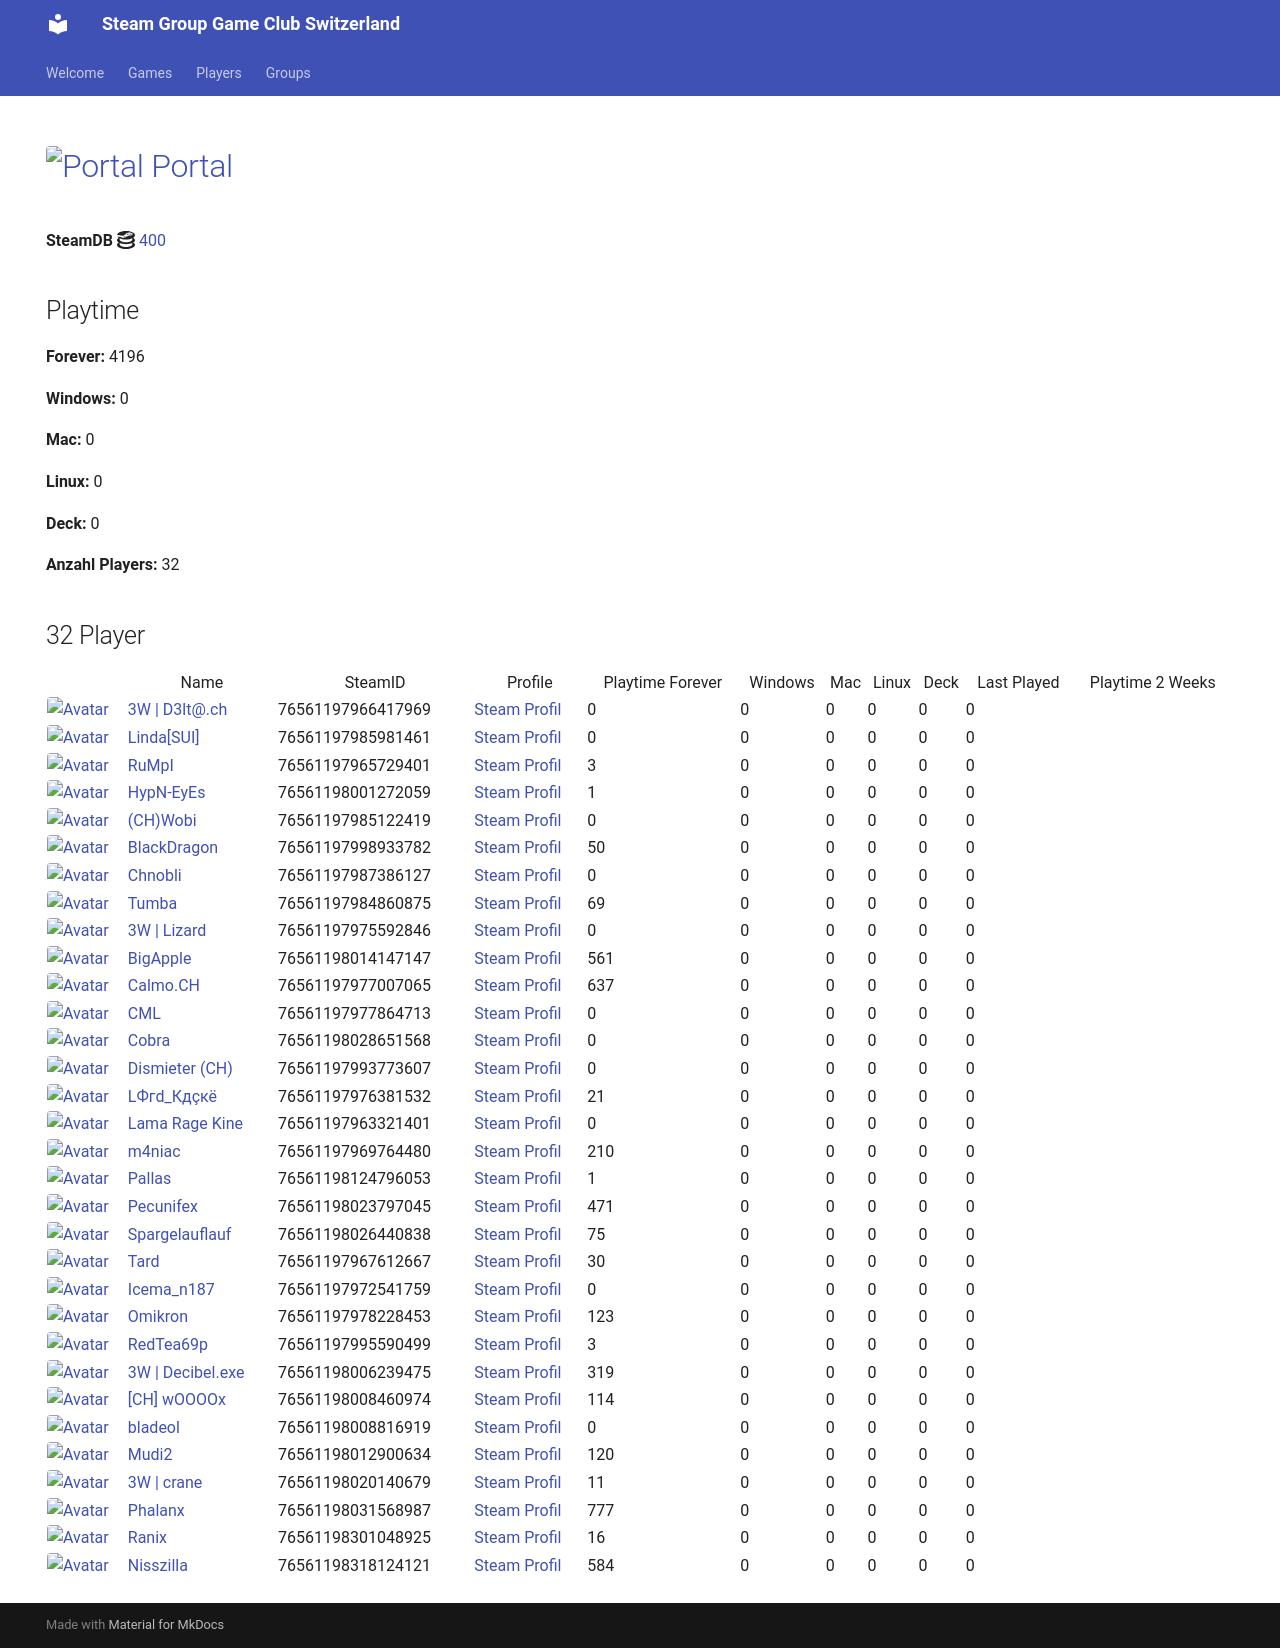

repository: Game-Club-Switzerland/steam.gameclub.ch · page: game/400/index.html · generator: mkdocs

---
hide:
  - navigation
  - toc
---
# <a href="https://store.steampowered.com/app/400"><img src="https://media.steampowered.com/steamcommunity/public/images/apps/400/cfa928ab4119dd137e50d728e8fe703e4e970aff.jpg" alt="Portal" style="width:32px;height:32px;border-radius:4px;" /> Portal</a>

**SteamDB :simple-steamdb:** <a href="https://steamdb.info/app/400">400</a>

## Playtime

**Forever:** 4419

**Windows:** 0

**Mac:** 0

**Linux:** 0

**Deck:** 0

**Anzahl Players:** 38
## 38 Player

<table id="charts-table" class="display" style="width:100%">
            <thead>
                <tr>
                    <th></th>
                    <th>Name</th>
                    <th>SteamID</th>
                    <th>Profile</th>
                    <th>Playtime Forever</th>
                    <th>Windows</th>
                    <th>Mac</th>
                    <th>Linux</th>
                    <th>Deck</th>
                    <th>Last Played</th>
                    <th>Playtime 2 Weeks</th>
                </tr>
            </thead>
            <tbody>
        <tr>
<td><a href="/player/76561197966417969" target="_blank" title="3W | D3lt@.ch"><img src="https://avatars.steamstatic.com/363ea361fc7ff2a14a2a780a5e15e66cee03e434_full.jpg" alt="Avatar" style="width:48px;height:48px;border-radius:4px;"></a></td><td><a href="/player/76561197966417969" target="_blank" title="3W | D3lt@.ch">3W | D3lt@.ch</a></td><td>76561197966417969</td><td><a href="https://steamcommunity.com/id/3wd3lta/" target="_blank">Steam Profil</a></td><td>0</td><td>0</td><td>0</td><td>0</td><td>0</td><td>0</td><td></td></tr>
<tr>
<td><a href="/player/76561197970585783" target="_blank" title="Jim doesn't feel like dancing."><img src="https://avatars.steamstatic.com/7815f1938354e9b2a63e079fd40874c826340230_full.jpg" alt="Avatar" style="width:48px;height:48px;border-radius:4px;"></a></td><td><a href="/player/76561197970585783" target="_blank" title="Jim doesn't feel like dancing.">Jim doesn't feel like dancing.</a></td><td>76561197970585783</td><td><a href="https://steamcommunity.com/profiles/76561197970585783/" target="_blank">Steam Profil</a></td><td>171</td><td>0</td><td>0</td><td>0</td><td>0</td><td>0</td><td></td></tr>
<tr>
<td><a href="/player/76561197985981461" target="_blank" title="Linda[SUI]"><img src="https://avatars.steamstatic.com/715689713a0bd4a947c884e2bfa8b8f2b124ea9d_full.jpg" alt="Avatar" style="width:48px;height:48px;border-radius:4px;"></a></td><td><a href="/player/76561197985981461" target="_blank" title="Linda[SUI]">Linda[SUI]</a></td><td>76561197985981461</td><td><a href="https://steamcommunity.com/profiles/76561197985981461/" target="_blank">Steam Profil</a></td><td>0</td><td>0</td><td>0</td><td>0</td><td>0</td><td>0</td><td></td></tr>
<tr>
<td><a href="/player/76561197965729401" target="_blank" title="RuMpI"><img src="https://avatars.steamstatic.com/3f006227f5d26fb37941b0a23adb7fafc72530ad_full.jpg" alt="Avatar" style="width:48px;height:48px;border-radius:4px;"></a></td><td><a href="/player/76561197965729401" target="_blank" title="RuMpI">RuMpI</a></td><td>76561197965729401</td><td><a href="https://steamcommunity.com/profiles/76561197965729401/" target="_blank">Steam Profil</a></td><td>3</td><td>0</td><td>0</td><td>0</td><td>0</td><td>0</td><td></td></tr>
<tr>
<td><a href="/player/76561198001272059" target="_blank" title="HypN-EyEs"><img src="https://avatars.steamstatic.com/18cf9e93edbe79213f24fd277a0c8fc05e9ec68f_full.jpg" alt="Avatar" style="width:48px;height:48px;border-radius:4px;"></a></td><td><a href="/player/76561198001272059" target="_blank" title="HypN-EyEs">HypN-EyEs</a></td><td>76561198001272059</td><td><a href="https://steamcommunity.com/id/HypN-EyEs/" target="_blank">Steam Profil</a></td><td>1</td><td>0</td><td>0</td><td>0</td><td>0</td><td>0</td><td></td></tr>
<tr>
<td><a href="/player/76561198014147147" target="_blank" title="BigApple"><img src="https://avatars.steamstatic.com/c2ccb85440535c4503bfd8bdbcf964d097f8dcd4_full.jpg" alt="Avatar" style="width:48px;height:48px;border-radius:4px;"></a></td><td><a href="/player/76561198014147147" target="_blank" title="BigApple">BigApple</a></td><td>76561198014147147</td><td><a href="https://steamcommunity.com/profiles/76561198014147147/" target="_blank">Steam Profil</a></td><td>561</td><td>0</td><td>0</td><td>0</td><td>0</td><td>0</td><td></td></tr>
<tr>
<td><a href="/player/76561197987386127" target="_blank" title="Chnobli"><img src="https://avatars.steamstatic.com/3141d19096a1e3bfb9163590d1aee7a277a408ee_full.jpg" alt="Avatar" style="width:48px;height:48px;border-radius:4px;"></a></td><td><a href="/player/76561197987386127" target="_blank" title="Chnobli">Chnobli</a></td><td>76561197987386127</td><td><a href="https://steamcommunity.com/profiles/76561197987386127/" target="_blank">Steam Profil</a></td><td>0</td><td>0</td><td>0</td><td>0</td><td>0</td><td>0</td><td></td></tr>
<tr>
<td><a href="/player/76561197985122419" target="_blank" title="(CH)Wobi"><img src="https://avatars.steamstatic.com/d54bb79ee87c2fb8393656d125a3ddd8eceb38ab_full.jpg" alt="Avatar" style="width:48px;height:48px;border-radius:4px;"></a></td><td><a href="/player/76561197985122419" target="_blank" title="(CH)Wobi">(CH)Wobi</a></td><td>76561197985122419</td><td><a href="https://steamcommunity.com/id/4wobi/" target="_blank">Steam Profil</a></td><td>0</td><td>0</td><td>0</td><td>0</td><td>0</td><td>0</td><td></td></tr>
<tr>
<td><a href="/player/76561197975592846" target="_blank" title="3W | Lizard"><img src="https://avatars.steamstatic.com/1a20ba8b02900ad1b51bee0bd9313b851de05d39_full.jpg" alt="Avatar" style="width:48px;height:48px;border-radius:4px;"></a></td><td><a href="/player/76561197975592846" target="_blank" title="3W | Lizard">3W | Lizard</a></td><td>76561197975592846</td><td><a href="https://steamcommunity.com/profiles/76561197975592846/" target="_blank">Steam Profil</a></td><td>0</td><td>0</td><td>0</td><td>0</td><td>0</td><td>0</td><td></td></tr>
<tr>
<td><a href="/player/76561197998933782" target="_blank" title="BlackDragon"><img src="https://avatars.steamstatic.com/2d67419dcbddc68d0d0f649777d0c77c84528b89_full.jpg" alt="Avatar" style="width:48px;height:48px;border-radius:4px;"></a></td><td><a href="/player/76561197998933782" target="_blank" title="BlackDragon">BlackDragon</a></td><td>76561197998933782</td><td><a href="https://steamcommunity.com/profiles/76561197998933782/" target="_blank">Steam Profil</a></td><td>50</td><td>0</td><td>0</td><td>0</td><td>0</td><td>0</td><td></td></tr>
<tr>
<td><a href="/player/76561197977864713" target="_blank" title="CML"><img src="https://avatars.steamstatic.com/a52dfe7d3ee19120d8b9b8722f269d6aeb35bd93_full.jpg" alt="Avatar" style="width:48px;height:48px;border-radius:4px;"></a></td><td><a href="/player/76561197977864713" target="_blank" title="CML">CML</a></td><td>76561197977864713</td><td><a href="https://steamcommunity.com/profiles/76561197977864713/" target="_blank">Steam Profil</a></td><td>0</td><td>0</td><td>0</td><td>0</td><td>0</td><td>0</td><td></td></tr>
<tr>
<td><a href="/player/76561198028651568" target="_blank" title="Cobra"><img src="https://avatars.steamstatic.com/3c5fb53c689fc5ff3c994f355a8a96a9ab9fca33_full.jpg" alt="Avatar" style="width:48px;height:48px;border-radius:4px;"></a></td><td><a href="/player/76561198028651568" target="_blank" title="Cobra">Cobra</a></td><td>76561198028651568</td><td><a href="https://steamcommunity.com/id/MasterCobra/" target="_blank">Steam Profil</a></td><td>0</td><td>0</td><td>0</td><td>0</td><td>0</td><td>0</td><td></td></tr>
<tr>
<td><a href="/player/76561197993773607" target="_blank" title="Dismieter (CH)"><img src="https://avatars.steamstatic.com/d83d70483792572cace3586b41ad5ed65779d2d6_full.jpg" alt="Avatar" style="width:48px;height:48px;border-radius:4px;"></a></td><td><a href="/player/76561197993773607" target="_blank" title="Dismieter (CH)">Dismieter (CH)</a></td><td>76561197993773607</td><td><a href="https://steamcommunity.com/profiles/76561197993773607/" target="_blank">Steam Profil</a></td><td>0</td><td>0</td><td>0</td><td>0</td><td>0</td><td>0</td><td></td></tr>
<tr>
<td><a href="/player/76561198089726608" target="_blank" title="IamAdi"><img src="https://avatars.steamstatic.com/fef49e7fa7e1997310d705b2a6158ff8dc1cdfeb_full.jpg" alt="Avatar" style="width:48px;height:48px;border-radius:4px;"></a></td><td><a href="/player/76561198089726608" target="_blank" title="IamAdi">IamAdi</a></td><td>76561198089726608</td><td><a href="https://steamcommunity.com/profiles/76561198089726608/" target="_blank">Steam Profil</a></td><td>416</td><td>0</td><td>0</td><td>0</td><td>0</td><td>0</td><td></td></tr>
<tr>
<td><a href="/player/76561197976381532" target="_blank" title="LФгd_Кдçкё"><img src="https://avatars.steamstatic.com/c1032dc6a70680728c466c2b1b196558c5982713_full.jpg" alt="Avatar" style="width:48px;height:48px;border-radius:4px;"></a></td><td><a href="/player/76561197976381532" target="_blank" title="LФгd_Кдçкё">LФгd_Кдçкё</a></td><td>76561197976381532</td><td><a href="https://steamcommunity.com/id/D4nY_CH/" target="_blank">Steam Profil</a></td><td>21</td><td>0</td><td>0</td><td>0</td><td>0</td><td>0</td><td></td></tr>
<tr>
<td><a href="/player/76561197963321401" target="_blank" title="Lama Rage Kine"><img src="https://avatars.steamstatic.com/baf3f1e4fe88fff5f7b21b537acda40c52ec0d56_full.jpg" alt="Avatar" style="width:48px;height:48px;border-radius:4px;"></a></td><td><a href="/player/76561197963321401" target="_blank" title="Lama Rage Kine">Lama Rage Kine</a></td><td>76561197963321401</td><td><a href="https://steamcommunity.com/id/dakine85/" target="_blank">Steam Profil</a></td><td>0</td><td>0</td><td>0</td><td>0</td><td>0</td><td>0</td><td></td></tr>
<tr>
<td><a href="/player/76561197969764480" target="_blank" title="m4niac"><img src="https://avatars.steamstatic.com/7d4a07b7909b83ce6e61db85a98ab4e315c3e6b2_full.jpg" alt="Avatar" style="width:48px;height:48px;border-radius:4px;"></a></td><td><a href="/player/76561197969764480" target="_blank" title="m4niac">m4niac</a></td><td>76561197969764480</td><td><a href="https://steamcommunity.com/profiles/76561197969764480/" target="_blank">Steam Profil</a></td><td>210</td><td>0</td><td>0</td><td>0</td><td>0</td><td>0</td><td></td></tr>
<tr>
<td><a href="/player/76561197975971094" target="_blank" title="Marco-san"><img src="https://avatars.steamstatic.com/1549337b38219866faf5f61197e2302e5618ec0e_full.jpg" alt="Avatar" style="width:48px;height:48px;border-radius:4px;"></a></td><td><a href="/player/76561197975971094" target="_blank" title="Marco-san">Marco-san</a></td><td>76561197975971094</td><td><a href="https://steamcommunity.com/profiles/76561197975971094/" target="_blank">Steam Profil</a></td><td>0</td><td>0</td><td>0</td><td>0</td><td>0</td><td>0</td><td></td></tr>
<tr>
<td><a href="/player/76561197961153140" target="_blank" title="mYKe"><img src="https://avatars.steamstatic.com/d5ef05cf3cb3602d3fe15216cf663b753c3b5b25_full.jpg" alt="Avatar" style="width:48px;height:48px;border-radius:4px;"></a></td><td><a href="/player/76561197961153140" target="_blank" title="mYKe">mYKe</a></td><td>76561197961153140</td><td><a href="https://steamcommunity.com/profiles/76561197961153140/" target="_blank">Steam Profil</a></td><td>220</td><td>0</td><td>0</td><td>0</td><td>0</td><td>0</td><td></td></tr>
<tr>
<td><a href="/player/76561198124796053" target="_blank" title="Pallas"><img src="https://avatars.steamstatic.com/4630dfff0852bfa9ba5d90058491e1b218af8dd6_full.jpg" alt="Avatar" style="width:48px;height:48px;border-radius:4px;"></a></td><td><a href="/player/76561198124796053" target="_blank" title="Pallas">Pallas</a></td><td>76561198124796053</td><td><a href="https://steamcommunity.com/profiles/76561198124796053/" target="_blank">Steam Profil</a></td><td>1</td><td>0</td><td>0</td><td>0</td><td>0</td><td>0</td><td></td></tr>
<tr>
<td><a href="/player/76561198023797045" target="_blank" title="Pecunifex"><img src="https://avatars.steamstatic.com/e0d1bc9b6c9f8586c23338164259a9fa1567b842_full.jpg" alt="Avatar" style="width:48px;height:48px;border-radius:4px;"></a></td><td><a href="/player/76561198023797045" target="_blank" title="Pecunifex">Pecunifex</a></td><td>76561198023797045</td><td><a href="https://steamcommunity.com/id/Pecunifex/" target="_blank">Steam Profil</a></td><td>471</td><td>0</td><td>0</td><td>0</td><td>0</td><td>0</td><td></td></tr>
<tr>
<td><a href="/player/76561198026440838" target="_blank" title="Spargelauflauf"><img src="https://avatars.steamstatic.com/b1dd847c756150620260da51ef5dded31d2cdb5c_full.jpg" alt="Avatar" style="width:48px;height:48px;border-radius:4px;"></a></td><td><a href="/player/76561198026440838" target="_blank" title="Spargelauflauf">Spargelauflauf</a></td><td>76561198026440838</td><td><a href="https://steamcommunity.com/profiles/76561198026440838/" target="_blank">Steam Profil</a></td><td>75</td><td>0</td><td>0</td><td>0</td><td>0</td><td>0</td><td></td></tr>
<tr>
<td><a href="/player/76561197967612667" target="_blank" title="Tard"><img src="https://avatars.steamstatic.com/2638a64954803952a51ac873b090da8f2359cf1f_full.jpg" alt="Avatar" style="width:48px;height:48px;border-radius:4px;"></a></td><td><a href="/player/76561197967612667" target="_blank" title="Tard">Tard</a></td><td>76561197967612667</td><td><a href="https://steamcommunity.com/profiles/76561197967612667/" target="_blank">Steam Profil</a></td><td>30</td><td>0</td><td>0</td><td>0</td><td>0</td><td>0</td><td></td></tr>
<tr>
<td><a href="/player/76561197984860875" target="_blank" title="Tumba"><img src="https://avatars.steamstatic.com/897c109fd930143c3d84e2bd02d85f804f7d89a1_full.jpg" alt="Avatar" style="width:48px;height:48px;border-radius:4px;"></a></td><td><a href="/player/76561197984860875" target="_blank" title="Tumba">Tumba</a></td><td>76561197984860875</td><td><a href="https://steamcommunity.com/profiles/76561197984860875/" target="_blank">Steam Profil</a></td><td>69</td><td>0</td><td>0</td><td>0</td><td>0</td><td>0</td><td></td></tr>
<tr>
<td><a href="/player/76561197967889695" target="_blank" title="sniffels"><img src="https://avatars.steamstatic.com/0cda3bfafc19308850b2333d44b4ed659b54e559_full.jpg" alt="Avatar" style="width:48px;height:48px;border-radius:4px;"></a></td><td><a href="/player/76561197967889695" target="_blank" title="sniffels">sniffels</a></td><td>76561197967889695</td><td><a href="https://steamcommunity.com/profiles/76561197967889695/" target="_blank">Steam Profil</a></td><td>0</td><td>0</td><td>0</td><td>0</td><td>0</td><td>0</td><td></td></tr>
<tr>
<td><a href="/player/76561197972541759" target="_blank" title="Icema_n187"><img src="https://avatars.steamstatic.com/f6a0a4b66f705bdafa7a7842538f885b91103101_full.jpg" alt="Avatar" style="width:48px;height:48px;border-radius:4px;"></a></td><td><a href="/player/76561197972541759" target="_blank" title="Icema_n187">Icema_n187</a></td><td>76561197972541759</td><td><a href="https://steamcommunity.com/id/iceman187/" target="_blank">Steam Profil</a></td><td>0</td><td>0</td><td>0</td><td>0</td><td>0</td><td>0</td><td></td></tr>
<tr>
<td><a href="/player/76561197977007065" target="_blank" title="Calmo.CH"><img src="https://avatars.steamstatic.com/d5f87817aa0e703dfdb751872ff2545763312145_full.jpg" alt="Avatar" style="width:48px;height:48px;border-radius:4px;"></a></td><td><a href="/player/76561197977007065" target="_blank" title="Calmo.CH">Calmo.CH</a></td><td>76561197977007065</td><td><a href="https://steamcommunity.com/profiles/76561197977007065/" target="_blank">Steam Profil</a></td><td>637</td><td>0</td><td>0</td><td>0</td><td>0</td><td>0</td><td></td></tr>
<tr>
<td><a href="/player/76561197978228453" target="_blank" title="Omikron"><img src="https://avatars.steamstatic.com/4a68a099395221c9c2ca3c887d9dea93530b0284_full.jpg" alt="Avatar" style="width:48px;height:48px;border-radius:4px;"></a></td><td><a href="/player/76561197978228453" target="_blank" title="Omikron">Omikron</a></td><td>76561197978228453</td><td><a href="https://steamcommunity.com/profiles/76561197978228453/" target="_blank">Steam Profil</a></td><td>123</td><td>0</td><td>0</td><td>0</td><td>0</td><td>0</td><td></td></tr>
<tr>
<td><a href="/player/76561197995590499" target="_blank" title="RedTea69p"><img src="https://avatars.steamstatic.com/306bdaf4e2d7e67013e9216f6ddfe3791fc49f9e_full.jpg" alt="Avatar" style="width:48px;height:48px;border-radius:4px;"></a></td><td><a href="/player/76561197995590499" target="_blank" title="RedTea69p">RedTea69p</a></td><td>76561197995590499</td><td><a href="https://steamcommunity.com/id/RedTea/" target="_blank">Steam Profil</a></td><td>3</td><td>0</td><td>0</td><td>0</td><td>0</td><td>0</td><td></td></tr>
<tr>
<td><a href="/player/76561198006239475" target="_blank" title="3W | Decibel.exe"><img src="https://avatars.steamstatic.com/d9b55414e3c8721e3b639cdeef33d13f5214193f_full.jpg" alt="Avatar" style="width:48px;height:48px;border-radius:4px;"></a></td><td><a href="/player/76561198006239475" target="_blank" title="3W | Decibel.exe">3W | Decibel.exe</a></td><td>76561198006239475</td><td><a href="https://steamcommunity.com/profiles/76561198006239475/" target="_blank">Steam Profil</a></td><td>319</td><td>0</td><td>0</td><td>0</td><td>0</td><td>0</td><td></td></tr>
<tr>
<td><a href="/player/76561198008460974" target="_blank" title="[CH] wOOOOx"><img src="https://avatars.steamstatic.com/63bfb68b2f8447915569c148441f4430019be790_full.jpg" alt="Avatar" style="width:48px;height:48px;border-radius:4px;"></a></td><td><a href="/player/76561198008460974" target="_blank" title="[CH] wOOOOx">[CH] wOOOOx</a></td><td>76561198008460974</td><td><a href="https://steamcommunity.com/id/argentavis-1/" target="_blank">Steam Profil</a></td><td>114</td><td>0</td><td>0</td><td>0</td><td>0</td><td>0</td><td></td></tr>
<tr>
<td><a href="/player/76561198008816919" target="_blank" title="bladeol"><img src="https://avatars.steamstatic.com/f86cb15260c9a19ff5dea7a644a8aa753b158a12_full.jpg" alt="Avatar" style="width:48px;height:48px;border-radius:4px;"></a></td><td><a href="/player/76561198008816919" target="_blank" title="bladeol">bladeol</a></td><td>76561198008816919</td><td><a href="https://steamcommunity.com/profiles/76561198008816919/" target="_blank">Steam Profil</a></td><td>0</td><td>0</td><td>0</td><td>0</td><td>0</td><td>0</td><td></td></tr>
<tr>
<td><a href="/player/76561198012900634" target="_blank" title="Mudi2"><img src="https://avatars.steamstatic.com/1f669976d9bc2680ccad3a8869dd3108d7897818_full.jpg" alt="Avatar" style="width:48px;height:48px;border-radius:4px;"></a></td><td><a href="/player/76561198012900634" target="_blank" title="Mudi2">Mudi2</a></td><td>76561198012900634</td><td><a href="https://steamcommunity.com/profiles/76561198012900634/" target="_blank">Steam Profil</a></td><td>120</td><td>0</td><td>0</td><td>0</td><td>0</td><td>0</td><td></td></tr>
<tr>
<td><a href="/player/76561198020140679" target="_blank" title="3W | crane"><img src="https://avatars.steamstatic.com/fef49e7fa7e1997310d705b2a6158ff8dc1cdfeb_full.jpg" alt="Avatar" style="width:48px;height:48px;border-radius:4px;"></a></td><td><a href="/player/76561198020140679" target="_blank" title="3W | crane">3W | crane</a></td><td>76561198020140679</td><td><a href="https://steamcommunity.com/profiles/76561198020140679/" target="_blank">Steam Profil</a></td><td>11</td><td>0</td><td>0</td><td>0</td><td>0</td><td>0</td><td></td></tr>
<tr>
<td><a href="/player/76561198031568987" target="_blank" title="Phalanx"><img src="https://avatars.steamstatic.com/c1386d46ab8023a869a0dad9c7c10f126814af98_full.jpg" alt="Avatar" style="width:48px;height:48px;border-radius:4px;"></a></td><td><a href="/player/76561198031568987" target="_blank" title="Phalanx">Phalanx</a></td><td>76561198031568987</td><td><a href="https://steamcommunity.com/id/Stereoclip/" target="_blank">Steam Profil</a></td><td>777</td><td>0</td><td>0</td><td>0</td><td>0</td><td>0</td><td></td></tr>
<tr>
<td><a href="/player/76561198033415545" target="_blank" title="Kolleg"><img src="https://avatars.steamstatic.com/8f6916be3dcc60a0c3e9391276bce389a138b83a_full.jpg" alt="Avatar" style="width:48px;height:48px;border-radius:4px;"></a></td><td><a href="/player/76561198033415545" target="_blank" title="Kolleg">Kolleg</a></td><td>76561198033415545</td><td><a href="https://steamcommunity.com/profiles/76561198033415545/" target="_blank">Steam Profil</a></td><td>0</td><td>0</td><td>0</td><td>0</td><td>0</td><td>0</td><td></td></tr>
<tr>
<td><a href="/player/76561198066790962" target="_blank" title="Hoangry"><img src="https://avatars.steamstatic.com/cc0672ed81e67ae2ccc5e1fe6d39aacdd1c94499_full.jpg" alt="Avatar" style="width:48px;height:48px;border-radius:4px;"></a></td><td><a href="/player/76561198066790962" target="_blank" title="Hoangry">Hoangry</a></td><td>76561198066790962</td><td><a href="https://steamcommunity.com/id/hoangry/" target="_blank">Steam Profil</a></td><td>0</td><td>0</td><td>0</td><td>0</td><td>0</td><td>0</td><td></td></tr>
<tr>
<td><a href="/player/76561198301048925" target="_blank" title="Ranix"><img src="https://avatars.steamstatic.com/f48e9b8d8417021a0558ee2fba57f700d81b0967_full.jpg" alt="Avatar" style="width:48px;height:48px;border-radius:4px;"></a></td><td><a href="/player/76561198301048925" target="_blank" title="Ranix">Ranix</a></td><td>76561198301048925</td><td><a href="https://steamcommunity.com/profiles/76561198301048925/" target="_blank">Steam Profil</a></td><td>16</td><td>0</td><td>0</td><td>0</td><td>0</td><td>0</td><td></td></tr>
</tbody>
</table>
